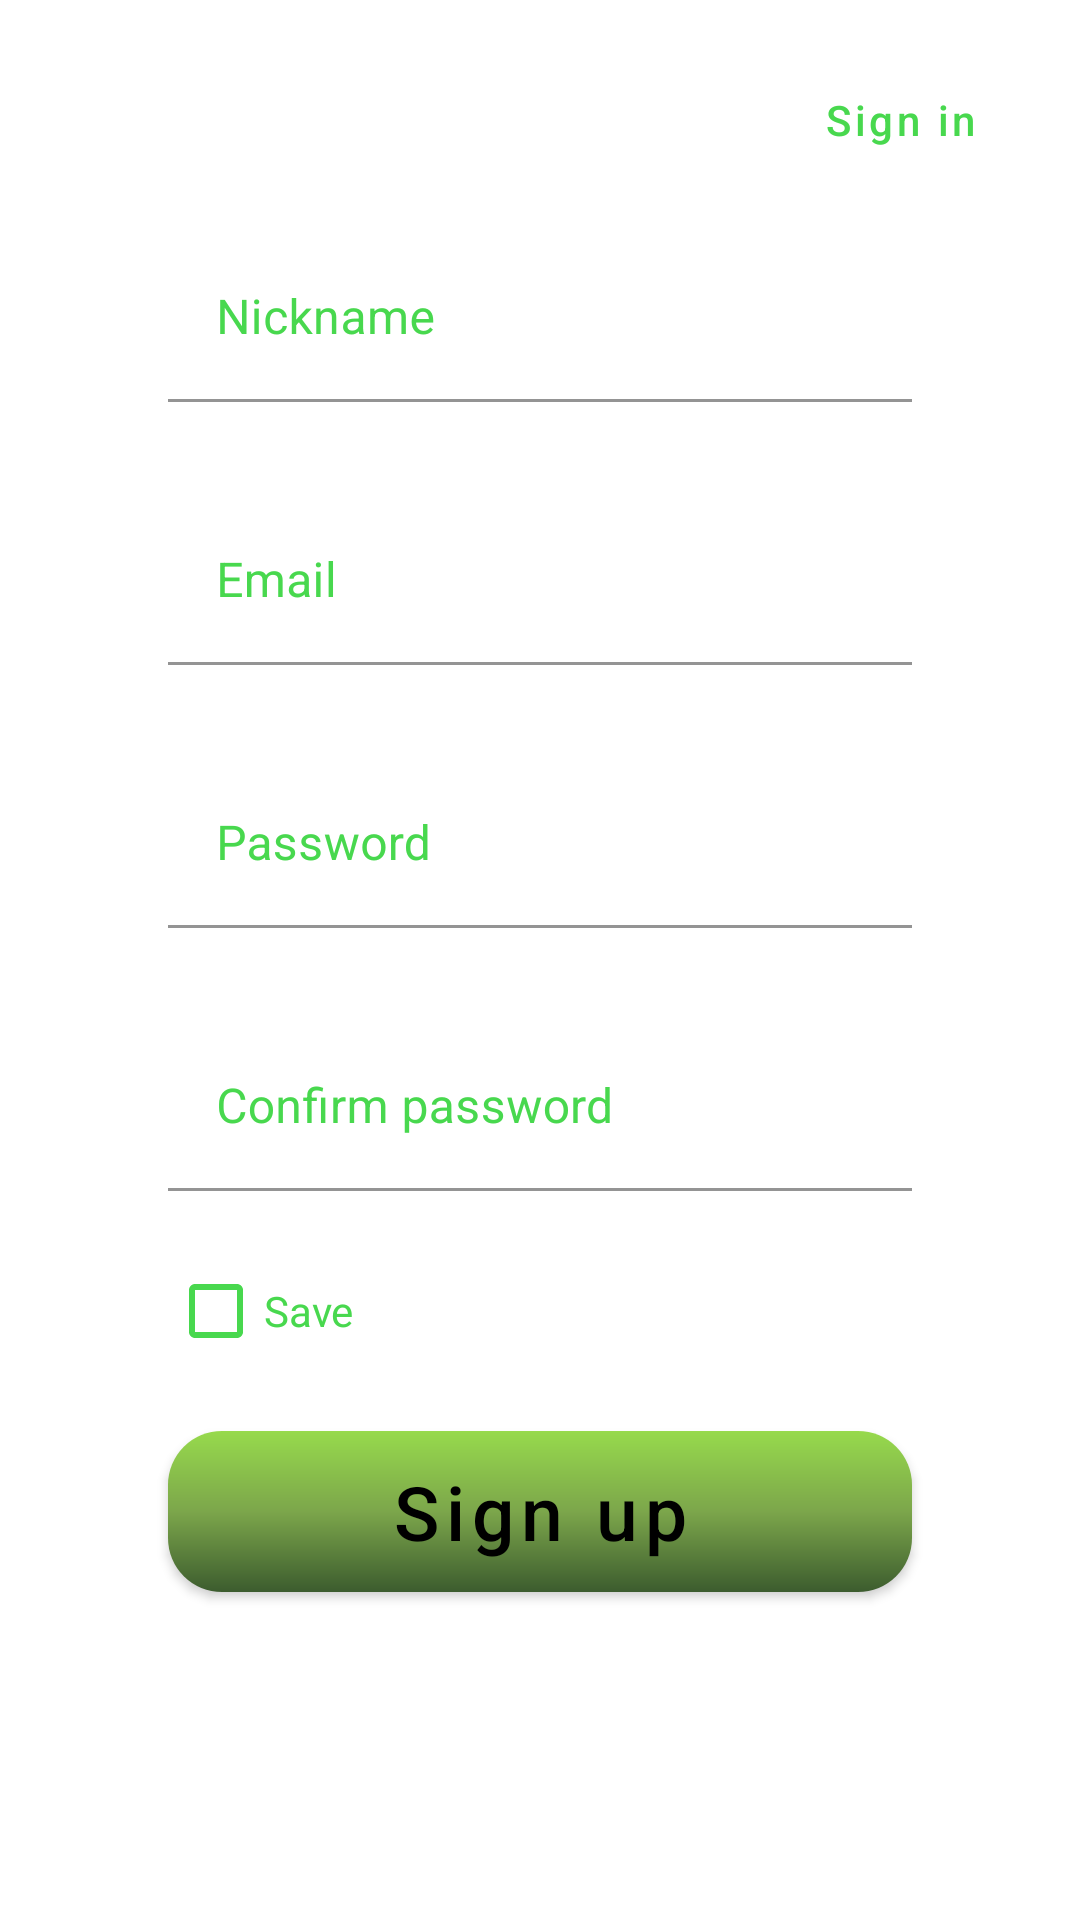

This screen was rendered from an Android layout file. Write that file and the resources it references.
<!-- AndroidManifest.xml: application theme Theme.MusicWaves -->
<!-- res/layout/fragment_registration.xml -->
<?xml version="1.0" encoding="utf-8"?>
<androidx.constraintlayout.widget.ConstraintLayout xmlns:android="http://schemas.android.com/apk/res/android"
    xmlns:app="http://schemas.android.com/apk/res-auto"
    xmlns:tools="http://schemas.android.com/tools"
    android:layout_width="match_parent"
    android:layout_height="match_parent">


    <com.google.android.material.button.MaterialButton
        android:id="@+id/button_sign_in"
        android:layout_width="wrap_content"
        android:layout_height="wrap_content"
        android:layout_marginTop="16dp"
        android:layout_marginEnd="16dp"
        android:background="#00000000"
        android:text="Sign in"
        android:textAllCaps="false"
        android:textColor="@color/green"
        app:layout_constraintEnd_toEndOf="parent"
        app:layout_constraintTop_toTopOf="parent" />


    <com.google.android.material.textfield.TextInputLayout
        android:id="@+id/text_input_layout_name"
        android:layout_width="match_parent"
        android:layout_height="wrap_content"
        android:layout_marginHorizontal="56dp"
        android:layout_marginVertical="16dp"
        android:textColorHint="@color/green"
        app:layout_constraintBottom_toTopOf="@id/text_input_layout_email"
        app:layout_constraintTop_toTopOf="parent"
        app:layout_constraintVertical_bias="0.4"
        app:layout_constraintVertical_chainStyle="packed">

        <com.google.android.material.textfield.TextInputEditText
            android:id="@+id/edit_text_name"
            android:layout_width="match_parent"
            android:layout_height="match_parent"
            android:background="@drawable/input_field"
            android:textColor="@color/green"
            android:hint="Nickname"
            android:inputType="text"
            android:maxLines="1" />

    </com.google.android.material.textfield.TextInputLayout>

    <com.google.android.material.textfield.TextInputLayout
        android:id="@+id/text_input_layout_email"
        android:layout_width="match_parent"
        android:layout_height="wrap_content"
        android:layout_marginHorizontal="56dp"
        android:layout_marginVertical="16dp"
        android:textColorHint="@color/green"
        app:layout_constraintBottom_toTopOf="@id/text_input_layout_password"
        app:layout_constraintTop_toBottomOf="@id/text_input_layout_name"
        app:layout_constraintVertical_chainStyle="packed">

        <com.google.android.material.textfield.TextInputEditText
            android:id="@+id/edit_text_email"
            android:layout_width="match_parent"
            android:layout_height="match_parent"
            android:background="@drawable/input_field"
            android:textColor="@color/green"
            android:hint="Email"
            android:inputType="textEmailAddress"
            android:maxLines="1" />

    </com.google.android.material.textfield.TextInputLayout>

    <com.google.android.material.textfield.TextInputLayout
        android:id="@+id/text_input_layout_password"
        android:layout_width="match_parent"
        android:layout_height="wrap_content"
        android:layout_marginHorizontal="56dp"
        android:layout_marginVertical="16dp"
        android:textColorHint="@color/green"
        app:layout_constraintBottom_toTopOf="@id/text_input_layout_confirm_password"
        app:layout_constraintTop_toBottomOf="@id/text_input_layout_email"
        app:layout_constraintVertical_chainStyle="packed">

        <com.google.android.material.textfield.TextInputEditText
            android:id="@+id/edit_text_password"
            android:layout_width="match_parent"
            android:layout_height="match_parent"
            android:background="@drawable/input_field"
            android:textColor="@color/green"
            android:hint="Password"
            android:inputType="textPassword"
            android:maxLines="1" />

    </com.google.android.material.textfield.TextInputLayout>

    <com.google.android.material.textfield.TextInputLayout
        android:id="@+id/text_input_layout_confirm_password"
        android:layout_width="match_parent"
        android:layout_height="wrap_content"
        android:layout_marginHorizontal="56dp"
        android:layout_marginVertical="16dp"
        android:textColorHint="@color/green"
        app:layout_constraintBottom_toTopOf="@id/checkbox_save_credentials"
        app:layout_constraintTop_toBottomOf="@id/text_input_layout_password"
        app:layout_constraintVertical_chainStyle="packed">

        <com.google.android.material.textfield.TextInputEditText
            android:id="@+id/edit_text_confirm_password"
            android:layout_width="match_parent"
            android:layout_height="match_parent"
            android:background="@drawable/input_field"
            android:textColor="@color/green"
            android:hint="Confirm password"
            android:inputType="textPassword"
            android:maxLines="1" />

    </com.google.android.material.textfield.TextInputLayout>

    <com.google.android.material.checkbox.MaterialCheckBox

        android:id="@+id/checkbox_save_credentials"
        android:layout_width="match_parent"
        android:layout_height="wrap_content"
        android:layout_marginHorizontal="56dp"
        android:buttonTint="@color/green"
        android:checked="false"
        android:text="Save"
        android:textColor="@color/green"
        app:layout_constraintBottom_toTopOf="@id/button_register"
        app:layout_constraintTop_toBottomOf="@id/text_input_layout_confirm_password"
        app:layout_constraintVertical_chainStyle="packed" />

    <com.google.android.material.button.MaterialButton
        app:backgroundTint="@null"
        android:id="@+id/button_register"
        android:layout_width="match_parent"
        android:layout_height="wrap_content"
        android:layout_marginHorizontal="56dp"
        android:layout_marginVertical="16dp"
        android:text="Sign up"
        android:textAllCaps="false"
        android:textColor="@color/black"
        android:background="@drawable/button_bg"
        android:textSize="25dp"
        app:layout_constraintBottom_toBottomOf="parent"
        app:layout_constraintTop_toBottomOf="@id/checkbox_save_credentials"
        app:layout_constraintVertical_chainStyle="packed"
        tools:layout_editor_absoluteX="56dp" />


</androidx.constraintlayout.widget.ConstraintLayout>
<!-- resources referenced by this layout -->
<resources>
  <color name="black">#000000</color>
  <color name="green">#48D84E</color>
  <!-- drawable button_bg (drawable) -->
  <?xml version="1.0" encoding="utf-8"?>
  <shape xmlns:android="http://schemas.android.com/apk/res/android" android:shape="rectangle">
      <corners android:radius="18dp" />
      <gradient android:startColor="#3C5C2E" android:centerColor="#7CA64B" android:endColor="#97DA4C" android:angle="90" />
  </shape>
  <!-- drawable input_field (drawable) -->
  <?xml version="1.0" encoding="utf-8"?>
  <selector xmlns:android="http://schemas.android.com/apk/res/android">
      <item android:state_enabled="true" android:state_focused="true">
          <shape android:color="@color/green" />
          <corners android:radius="10dp" />
          <stroke android:width="1dp" android:color="@color/green" />
      </item>
      <item android:state_enabled="true">
          <shape android:color="@color/green" />
          <corners android:radius="10dp" />
          <stroke android:width="1dp" android:color="@color/darkgreen" />
      </item>
  </selector>
  <style name="Theme.MusicWaves" parent="Theme.MaterialComponents.DayNight.NoActionBar">
          <item name="colorPrimary">@color/green</item>
          <item name="colorPrimaryVariant">@color/teal_200</item>
          <item name="colorOnPrimary">@color/teal_200</item>
          <item name="android:statusBarColor" tools:targetApi="l">?attr/colorPrimaryVariant</item>
      </style>
  <color name="darkgreen">#1D421F</color>
  <color name="teal_200">#252C26</color>
</resources>
